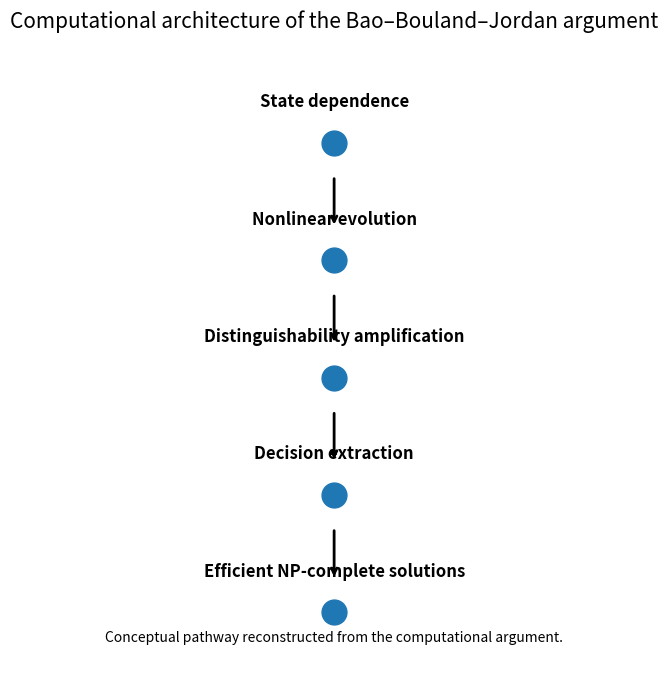

The script that saved this image:
from pathlib import Path
import pandas as pd
import matplotlib.pyplot as plt

ROOT = Path.cwd()
if ROOT.name == "notebooks":
    ROOT = ROOT.parent

RESULTS = ROOT / "results"
FIGURES = ROOT / "figures"

RESULTS.mkdir(exist_ok=True)
FIGURES.mkdir(exist_ok=True)

print(f"ROOT    = {ROOT}")
print(f"RESULTS = {RESULTS}")
print(f"FIGURES = {FIGURES}")

prior_paths = [
    RESULTS / "00_context.md",
    RESULTS / "07_complexity_classes.md",
    RESULTS / "13_schrodinger_newton.md",
    RESULTS / "17_nonlinearity.md",
]

for path in prior_paths:
    print(f"{'✓' if path.exists() else '✗'} {path.name}")

ingredients = pd.DataFrame([
    {
        "ingredient": "State dependence",
        "role": "Evolution depends on the state being evolved."
    },
    {
        "ingredient": "Nonlinear evolution",
        "role": "Dynamics are not constrained by linear structure."
    },
    {
        "ingredient": "Distinguishability amplification",
        "role": "Nearby states become operationally separable."
    },
    {
        "ingredient": "Decision extraction",
        "role": "Amplified distinctions support computational decisions."
    },
    {
        "ingredient": "Efficient NP-complete solutions",
        "role": "The resulting dynamics exceed expected computational baselines."
    }
])

ingredients

labels = ingredients["ingredient"].tolist()

fig, ax = plt.subplots(figsize=(6, 8))

x = [0] * len(labels)
y = list(range(len(labels), 0, -1))

ax.scatter(x, y, s=320, zorder=3)

for yi, label in zip(y, labels):
    ax.text(
        0,
        yi + 0.35,
        label,
        ha="center",
        va="center",
        fontsize=12,
        fontweight="bold"
    )

for yi in y[:-1]:
    ax.annotate(
        "",
        xy=(0, yi - 0.72),
        xytext=(0, yi - 0.28),
        arrowprops={"arrowstyle": "->", "lw": 2}
    )

ax.set_xlim(-1, 1)
ax.set_ylim(0.5, len(labels) + 0.75)
ax.axis("off")

ax.set_title(
    "Computational architecture of the Bao–Bouland–Jordan argument",
    fontsize=15,
    pad=20
)

ax.text(
    0,
    0.75,
    "Conceptual pathway reconstructed from the computational argument.",
    ha="center",
    fontsize=10
)

figure_path = FIGURES / "23_bao_bouland_jordan.png"

fig.savefig(
    figure_path,
    dpi=200,
    bbox_inches="tight"
)

plt.show()

figure_path

bridge = pd.DataFrame([
    {
        "computational": "State dependence",
        "physical": "Schrödinger–Newton dynamics"
    },
    {
        "computational": "Distinguishability amplification",
        "physical": "Computational consequences"
    },
    {
        "computational": "Decision extraction",
        "physical": "PECTT tension"
    },
    {
        "computational": "Efficient NP-complete solutions",
        "physical": "Constraints on theory choice"
    }
])

bridge

fig, ax = plt.subplots(figsize=(9, 4))

ax.axis("off")

for i, (_, row) in enumerate(bridge.iterrows()):
    y = len(bridge) - i

    ax.text(
        0.2,
        y,
        row["computational"],
        fontsize=11,
        fontweight="bold",
        ha="center"
    )

    ax.text(
        0.8,
        y,
        row["physical"],
        fontsize=11,
        ha="center"
    )

    ax.annotate(
        "",
        xy=(0.65, y),
        xytext=(0.35, y),
        arrowprops={"arrowstyle": "->", "lw": 1.5}
    )

ax.text(0.2, len(bridge) + 0.6, "COMPUTATIONAL", ha="center", fontsize=12, fontweight="bold")
ax.text(0.8, len(bridge) + 0.6, "PHYSICAL", ha="center", fontsize=12, fontweight="bold")

bridge_figure_path = FIGURES / "23_computational_to_physical.png"

fig.savefig(
    bridge_figure_path,
    dpi=200,
    bbox_inches="tight"
)

plt.show()

bridge_figure_path

assumptions = pd.DataFrame([
    {
        "assumption": "Nonlinear dynamics are physically realizable",
        "why_it_matters": "Without physical realization, consequences remain hypothetical."
    },
    {
        "assumption": "Amplification persists",
        "why_it_matters": "The computational pathway depends on distinguishability enhancement."
    },
    {
        "assumption": "Decision procedures exploit amplification",
        "why_it_matters": "Amplification must support computational extraction."
    },
    {
        "assumption": "Observed computational limits remain relevant",
        "why_it_matters": "PECTT provides the empirical constraint."
    }
])

assumptions

engineering_statement = {
    "statement": "Physical theories should remain consistent with observed computational constraints.",
    "observation": "Nonlinear quantum evolution can amplify distinguishability.",
    "context": "Amplified distinguishability may permit efficient NP-complete solutions.",
    "next_step": "Determine whether physically realized dynamics preserve computational limits."
}

pd.DataFrame([engineering_statement]).T.rename(columns={0: "text"})

bottom_line = (
    "The significance of Bao–Bouland–Jordan is not merely that nonlinearity is unusual. "
    "The significance is that generic nonlinear quantum evolution can produce "
    "computational consequences strong enough to inform physical theory choice."
)

bottom_line

reading_questions = pd.DataFrame([
    {"question": "What should these computational consequences imply for semiclassical gravity?"},
    {"question": "Which assumptions become experimentally testable?"},
    {"question": "What alternative couplings remain plausible?"},
    {"question": "How should computational evidence inform quantum gravity research?"}
])

reading_questions

ingredients_csv = RESULTS / "23_computational_ingredients.csv"
assumptions_csv = RESULTS / "23_assumptions.csv"
bridge_csv = RESULTS / "23_computational_to_physical.csv"
md_path = RESULTS / "23_bao_bouland_jordan.md"

ingredients.to_csv(ingredients_csv, index=False)
assumptions.to_csv(assumptions_csv, index=False)
bridge.to_csv(bridge_csv, index=False)

report = []

report.append("# 23 Bao–Bouland–Jordan")
report.append("")
report.append("## Computational ingredients")

for _, row in ingredients.iterrows():
    report.append(f"- **{row['ingredient']}** — {row['role']}")

report.append("")
report.append("## Computational → Physical bridge")

for _, row in bridge.iterrows():
    report.append(
        f"- **{row['computational']}** → {row['physical']}"
    )

report.append("")
report.append("## Assumptions")

for _, row in assumptions.iterrows():
    report.append(
        f"- **{row['assumption']}** — {row['why_it_matters']}"
    )

report.append("")
report.append("## Bottom line")
report.append(bottom_line)

md_path.write_text("\n".join(report), encoding="utf-8")

print(f"Saved {ingredients_csv}")
print(f"Saved {assumptions_csv}")
print(f"Saved {bridge_csv}")
print(f"Saved {md_path}")
print(f"Saved {figure_path}")
print(f"Saved {bridge_figure_path}")

downloads = [
    ingredients_csv,
    assumptions_csv,
    bridge_csv,
    md_path,
    figure_path,
    bridge_figure_path,
]

try:
    from google.colab import files

    for path in downloads:
        files.download(str(path))

except Exception:
    print("Saved artifacts:")

    for path in downloads:
        print(path)
